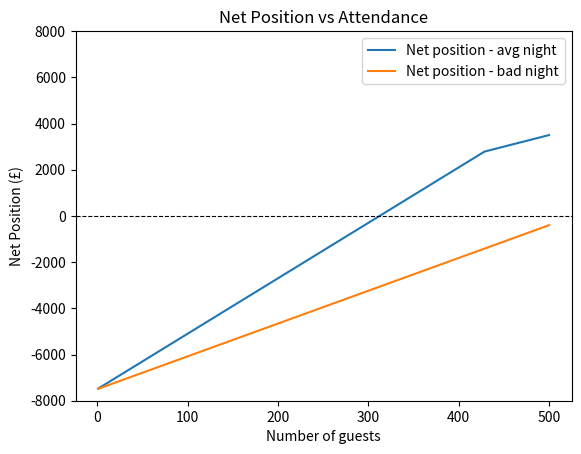

This figure's Python source:
import numpy as np
import matplotlib.pyplot as plt 
from matplotlib.widgets import Slider

MAX_GUESTS = 500 
MIN_BAR_SPEND = 6000
VENUE_COST = 1500

## guest variables
acc_guests = np.arange(1, 501) 
min_spend_pp = (MIN_BAR_SPEND / acc_guests)

## drink variables 
## three groups: non drinkers, average drinkers, heavy drinkers 
## bell curve for distribution is most realistic. 
## 2 non drinkers, 6 average drinkers, 2 heavy drinkers. 
## £6 for beer, £8 for cocktail, avg drink = £7 
## realistic average spend = (6*14 + 2*28)/10 = £14 per person
## bad case: 4 non drinkers, 5 light drinkers, 1 heavy
## bad case average spend = (5*6 + 1*12)/10 = £4.20 floor
AVG_SPEND_PP = 14
FLOOR_SPEND_PP = 4.20

## we hit floor at above max attendance (VERY BAD)
## we hit avg around 450ish 

def exposure(min_bar_spend, avg_spend_pp, acc_guests):
    exposure = np.maximum(0, min_bar_spend - (avg_spend_pp * acc_guests))
    return exposure

tab_cost_avgnight = exposure(MIN_BAR_SPEND, AVG_SPEND_PP, acc_guests)
tab_cost_badnight = exposure(MIN_BAR_SPEND, FLOOR_SPEND_PP, acc_guests)

## net position = ticket revenue - venue cost - bar exposure
## target is net >= 0, no profit needed
TICKET_PRICE = 10

net_avgnight = (TICKET_PRICE * acc_guests) - VENUE_COST - tab_cost_avgnight
net_badnight = (TICKET_PRICE * acc_guests) - VENUE_COST - tab_cost_badnight

## plot
fig, ax = plt.subplots()

ax.plot(acc_guests, net_avgnight, label='Net position - avg night')
ax.plot(acc_guests, net_badnight, label='Net position - bad night')
ax.axhline(0, color='black', linewidth=0.8, linestyle='--')

ax.set_xlabel('Number of guests')
ax.set_ylabel('Net Position (£)')
ax.set_title('Net Position vs Attendance')
ax.legend()
ax.set_ylim(-8000, 8000)

plt.show()
